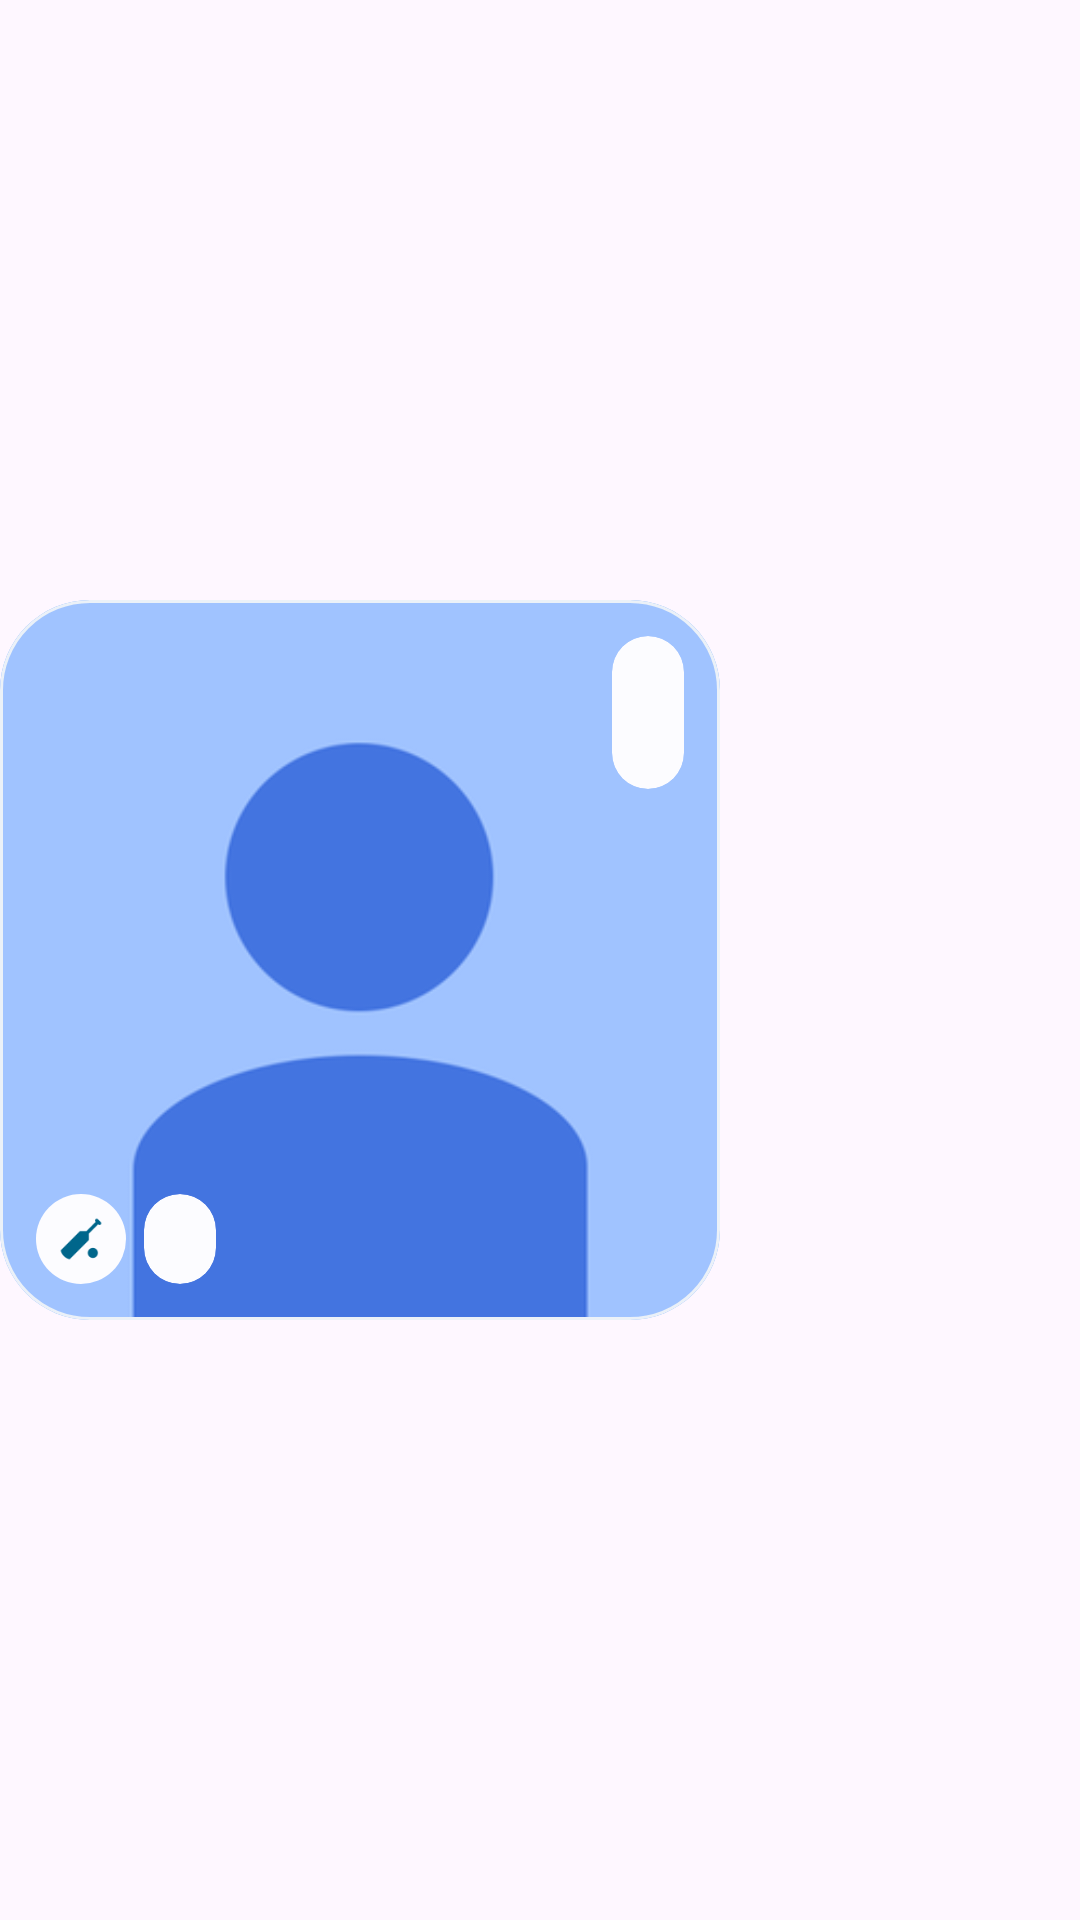

Write the Android layout XML for this screen, with the resource values it uses.
<!-- AndroidManifest.xml: application theme Theme.Main -->
<!-- res/layout/team_item.xml -->
<?xml version="1.0" encoding="utf-8"?>
<androidx.constraintlayout.widget.ConstraintLayout
    xmlns:android="http://schemas.android.com/apk/res/android"
    xmlns:tools="http://schemas.android.com/tools"
    android:layout_width="wrap_content"
    xmlns:app="http://schemas.android.com/apk/res-auto"
    android:layout_marginRight="8dp"
    android:layout_marginBottom="8dp"
    android:layout_height="wrap_content">

    <com.google.android.material.card.MaterialCardView
        android:id="@+id/player_cl"
        android:layout_width="240dp"
        android:layout_height="240dp"
        app:cardCornerRadius="30dp"
        app:cardElevation="0dp"
        android:transitionName="player_image"
        app:rippleColor="?attr/ui_background"
        app:strokeColor="?attr/ui_background"
        app:cardBackgroundColor="?attr/ui_background"
        app:layout_constraintBottom_toBottomOf="parent"
        app:layout_constraintStart_toStartOf="parent"
        app:layout_constraintTop_toTopOf="parent">

        <ImageView
            android:id="@+id/player_img"
            android:layout_width="match_parent"
            android:layout_height="match_parent"
            android:background="@drawable/image_profile"
            android:clipToOutline="true"
            android:fitsSystemWindows="true"
            android:scaleType="centerCrop"
            android:src="@drawable/default_pic"
            app:layout_collapseMode="parallax" />

        <TextView
            android:id="@+id/is_captain"
            android:layout_width="24sp"
            android:layout_height="24sp"
            android:layout_margin="16dp"
            android:background="@drawable/circle_bg"
            android:gravity="center"
            android:text="C"
            android:visibility="gone"
            android:textColor="?attr/ui_background"
            android:textSize="14sp"
            app:layout_constraintEnd_toEndOf="parent"
            tools:layout_editor_absoluteY="6dp" />

        <androidx.cardview.widget.CardView
            android:layout_width="wrap_content"
            android:layout_height="wrap_content"
            android:layout_gravity="end"
            android:layout_marginEnd="12dp"
            android:layout_marginTop="12dp"
            app:cardBackgroundColor="?attr/screen_background"
            app:cardCornerRadius="20dp"
            app:cardElevation="0dp">

            <TextView
                android:id="@+id/shirt_no"
                android:layout_width="wrap_content"
                android:layout_height="match_parent"
                android:fontFamily="@font/shirt_no_font"
                android:paddingHorizontal="12dp"
                android:paddingVertical="4dp"
                android:textColor="?attr/main_text"
                android:textSize="32sp" />

        </androidx.cardview.widget.CardView>

        <LinearLayout
            android:layout_width="wrap_content"
            android:layout_height="wrap_content"
            android:layout_gravity="bottom|start"
            android:layout_marginStart="12dp"
            android:layout_marginBottom="12dp"
            android:orientation="horizontal">

            <ImageView
                android:id="@+id/role_img"
                android:layout_width="30dp"
                android:layout_height="30dp"
                android:layout_gravity="center_vertical"
                android:layout_marginRight="6dp"
                android:background="@drawable/circle_bg"
                android:backgroundTint="?attr/screen_background"
                android:padding="6dp"
                android:src="@drawable/icons8_bat_ball_66"
                app:layout_constraintBottom_toBottomOf="parent"
                app:layout_constraintEnd_toEndOf="parent"
                app:tint="?attr/button_background" />

            <androidx.cardview.widget.CardView
                android:layout_width="wrap_content"
                android:layout_height="wrap_content"
                android:fitsSystemWindows="true"
                app:cardBackgroundColor="?attr/screen_background"
                app:cardCornerRadius="14dp"
                app:cardElevation="0dp"
                app:layout_constraintBottom_toBottomOf="parent"
                app:layout_constraintEnd_toStartOf="@+id/imageView7">

                <TextView
                    android:id="@+id/player_name"
                    android:layout_width="wrap_content"
                    android:layout_height="wrap_content"
                    android:layout_marginHorizontal="12dp"
                    android:layout_marginTop="5dp"
                    android:layout_marginBottom="6dp"
                    android:gravity="center"
                    android:textColor="?attr/main_text"
                    android:textSize="14sp" />

            </androidx.cardview.widget.CardView>

        </LinearLayout>

    </com.google.android.material.card.MaterialCardView>

    </androidx.constraintlayout.widget.ConstraintLayout>
<!-- resources referenced by this layout -->
<resources>
  <!-- drawable circle_bg (drawable) -->
  <?xml version="1.0" encoding="utf-8"?>
  <shape android:shape="oval" xmlns:android="http://schemas.android.com/apk/res/android">
      <solid android:color="?attr/button_background"/>
      <corners android:radius="360dp"/>
  </shape>
  <!-- drawable default_pic: png bitmap (drawable-v24, 8466 bytes) -->
  <!-- drawable icons8_bat_ball_66: png bitmap (drawable, 652 bytes) -->
  <!-- drawable image_profile (drawable) -->
  <?xml version="1.0" encoding="utf-8"?>
  <shape xmlns:android="http://schemas.android.com/apk/res/android">
      <solid android:color="?attr/ui_background"/>
      <corners android:bottomLeftRadius="28dp"
          android:bottomRightRadius="28dp"/>
  </shape>
  <style name="Theme.Main" parent="Theme.Material3.DayNight.NoActionBar">
          <item name="colorPrimary">#8F4A51</item>
          <item name="colorAccent">#8F4A51</item>
          <item name="android:windowContentTransitions">true</item>
          <item name="android:statusBarColor">@android:color/transparent</item>
          <item name="android:navigationBarColor">#FFFBFF</item>
          <item name="screen_background">#FFFBFF</item>
          <item name="ui_background">#FFECED</item>
          <item name="bar_background">#F4DDDE</item>
          <item name="bar_ui">#765658</item>
          <item name="navigation">#Ead0d1</item>
          <item name="button_background">#8F4A51</item>
          <item name="main_text">#201A1A</item>
          <item name="secondary_text">#524344</item>
          <item name="outline">#998E8E</item>
      </style>
</resources>
